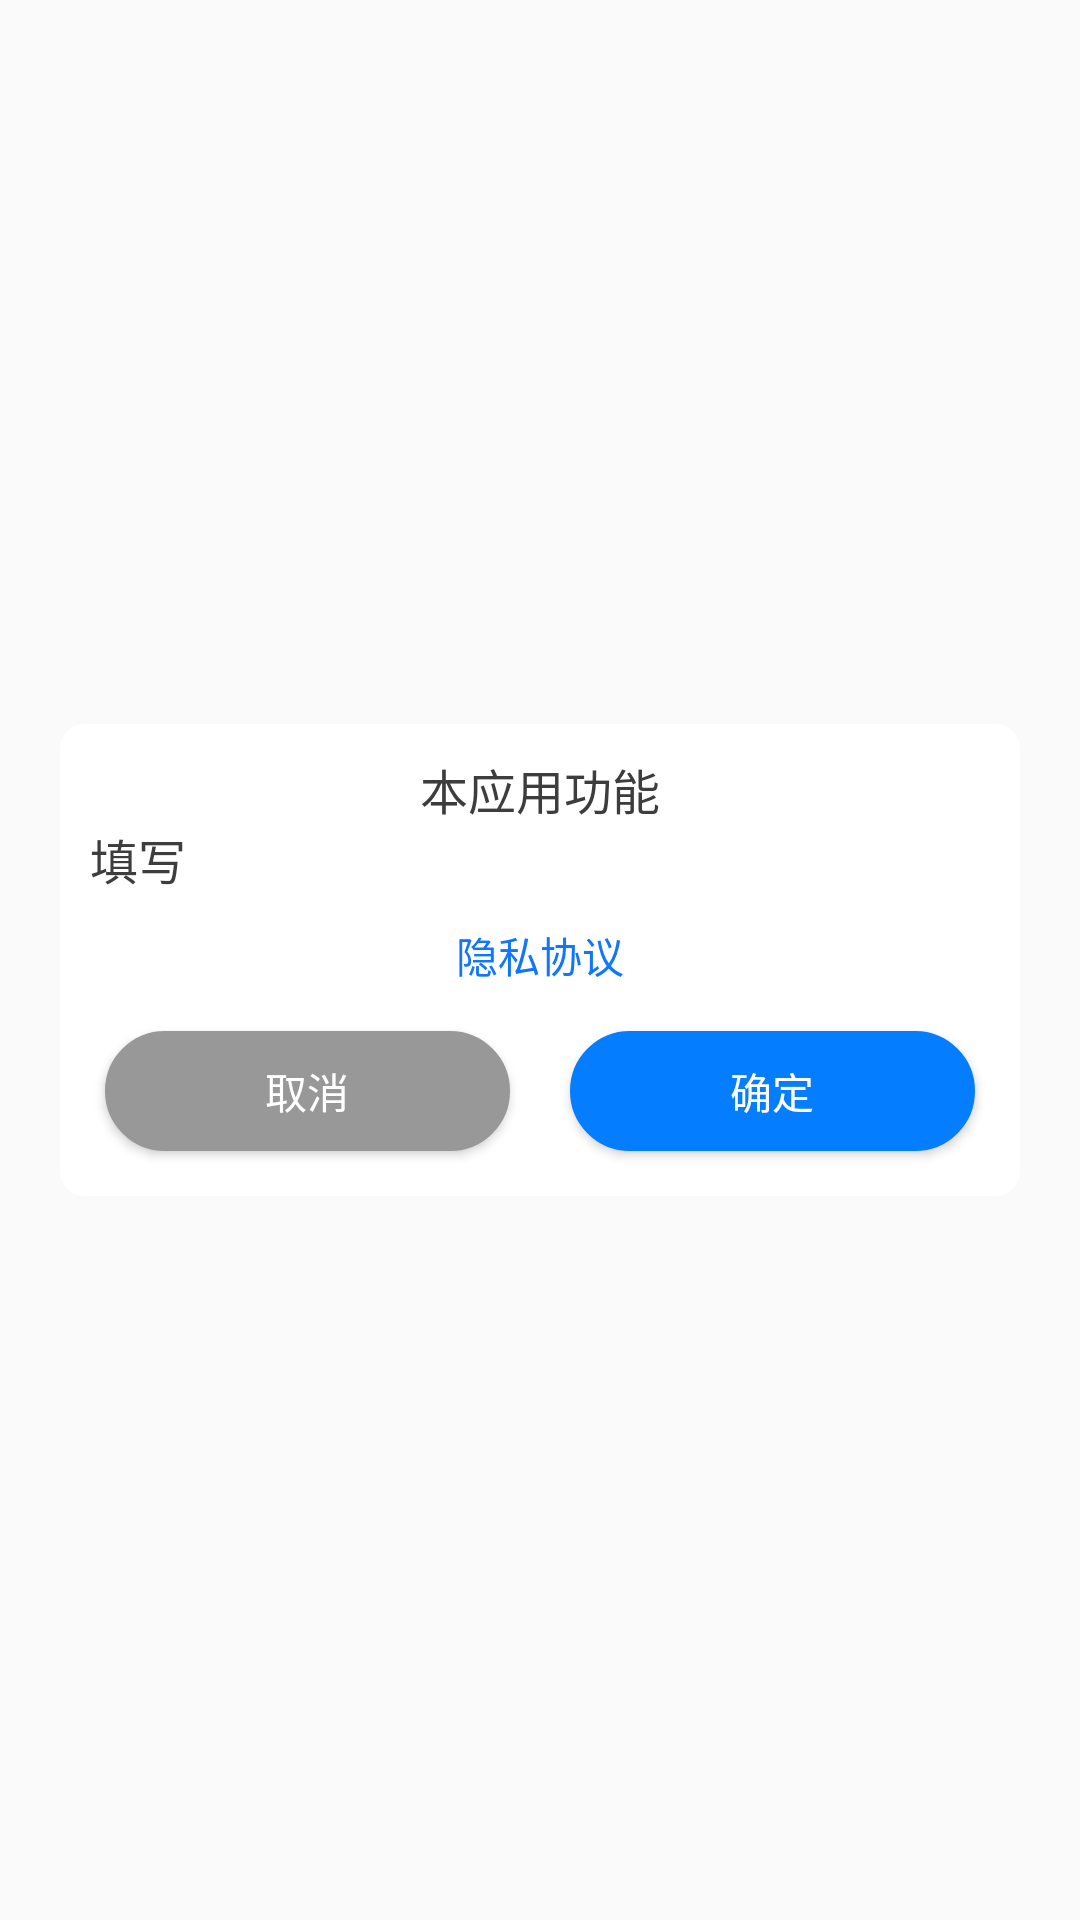

Write the Android layout XML for this screen, with the resource values it uses.
<!-- AndroidManifest.xml: application theme AppTheme_NoActionBar -->
<!-- res/layout/window_area_permission.xml -->
<?xml version="1.0" encoding="utf-8"?>
<ScrollView xmlns:android="http://schemas.android.com/apk/res/android"
    android:layout_width="wrap_content"
    android:layout_height="wrap_content"
    android:layout_gravity="center" >

    <LinearLayout
        android:layout_width="320dp"
        android:layout_height="wrap_content"
        android:layout_gravity="center"
        android:layout_marginLeft="50dp"
        android:layout_marginRight="50dp"
        android:background="@drawable/dialog_finddevice_border"
        android:orientation="vertical"
        android:scrollbars="vertical">

        <TextView
            android:layout_width="fill_parent"
            android:layout_height="wrap_content"
            android:layout_marginTop="10dp"
            android:textColor="#3d3d3d"
            android:gravity="center"
            android:text="@string/shouci_yuedu_biaoti"
            android:textSize="16sp" />
        <TextView
            android:id="@+id/dialog_title"
            android:layout_width="fill_parent"
            android:layout_height="wrap_content"
            android:textColor="#3d3d3d"
            android:paddingRight="10dp"
            android:paddingLeft="10dp"
            android:paddingBottom="10dp"
            android:text="@string/tian_xie"
            android:textSize="16sp" />
        <TextView
            android:id="@+id/tvPrivacy"
            android:layout_width="match_parent"
            android:layout_height="wrap_content"
            android:gravity="center"
            android:text="@string/yinsi_xieyi"
            android:textColor="#1076FE"
            android:visibility="visible" />


        <LinearLayout
            android:layout_width="fill_parent"
            android:layout_height="wrap_content"
            android:orientation="horizontal"
            android:layout_margin="5dp">

            <Button
                android:id="@+id/cancel_btn"
                android:layout_width="0dp"
                android:layout_height="40dp"
                android:layout_weight="1"
                android:background="@drawable/btn_selector_hui"
                android:textAllCaps="false"
                android:text="@string/qu_xiao"
                android:textColor="@color/white"
                android:layout_margin="10dp"/>

            <Button
                android:id="@+id/confirm_btn"
                android:layout_width="0dp"
                android:layout_height="40dp"
                android:layout_weight="1"
                android:textColor="@color/white"
                android:background="@drawable/btn_selector_blue"
                android:textAllCaps="false"
                android:text="@string/que_ding"
                android:layout_margin="10dp"/>
        </LinearLayout>
    </LinearLayout>

</ScrollView>
<!-- resources referenced by this layout -->
<resources>
  <color name="white">#FFFFFFFF</color>
  <!-- drawable btn_selector_blue (drawable) -->
  <?xml version="1.0" encoding="utf-8"?>
  <shape xmlns:android="http://schemas.android.com/apk/res/android">
      <solid android:color="@color/purple_700" />
      <corners android:radius="20dip"/>
      <stroke
          android:width="1dip"
          android:color="@color/purple_700" />
  </shape>
  <!-- drawable btn_selector_hui (drawable) -->
  <?xml version="1.0" encoding="utf-8"?>
  <shape xmlns:android="http://schemas.android.com/apk/res/android">
      <solid android:color="@color/black_hui" />
      <corners android:radius="20dip"/>
      <stroke
          android:width="1dip"
          android:color="@color/black_hui" />
  </shape>
  <!-- drawable dialog_finddevice_border (drawable) -->
  <?xml version="1.0" encoding="utf-8"?>
  <shape xmlns:android="http://schemas.android.com/apk/res/android">
  
      
      <corners android:radius="8dp" />
      
      <solid android:color="#fff" />
  
  
  </shape>
  <string name="qu_xiao">取消</string>
  <string name="que_ding">确定</string>
  <string name="shouci_yuedu_biaoti">本应用功能</string>
  <string name="tian_xie">填写</string>
  <string name="yinsi_xieyi">隐私协议</string>
  <style name="AppTheme_NoActionBar" parent="Theme.AppCompat.Light.NoActionBar">
          
          <item name="colorAccent">@color/purple_700</item>
          <item name="colorPrimary">@color/purple_700</item>
          <item name="colorPrimaryVariant">@color/purple_700</item> // 状态栏
          <item name="colorOnPrimary">@color/white</item>
          
          <item name="android:statusBarColor" tools:targetApi="l">@android:color/transparent</item>
  
      </style>
  <color name="purple_700">#057dff</color>
  <color name="black_hui">#989898</color>
</resources>
